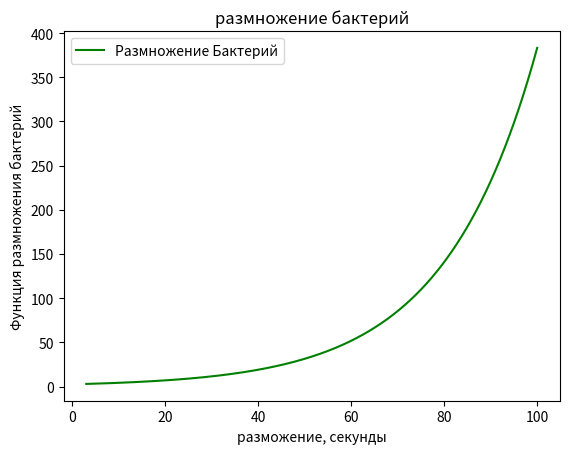

This figure's Python source:
import numpy as np
from scipy.integrate import odeint
import matplotlib.pyplot as plt
t = np.arange(3, 100, 0.001)

def radio_function(col, t):
    dmdt = k * col
    return dmdt

col = 3

k = 1 / 20

col_t = odeint(radio_function, col, t)

plt.plot(t, col_t[:,0], color = 'Green', label='Размножение Бактерий')
plt.xlabel('разможение, секунды')
plt.ylabel('Функция размножения бактерий')
plt.title('размножение бактерий')
plt.legend()

plt.savefig('Bakterii.png')